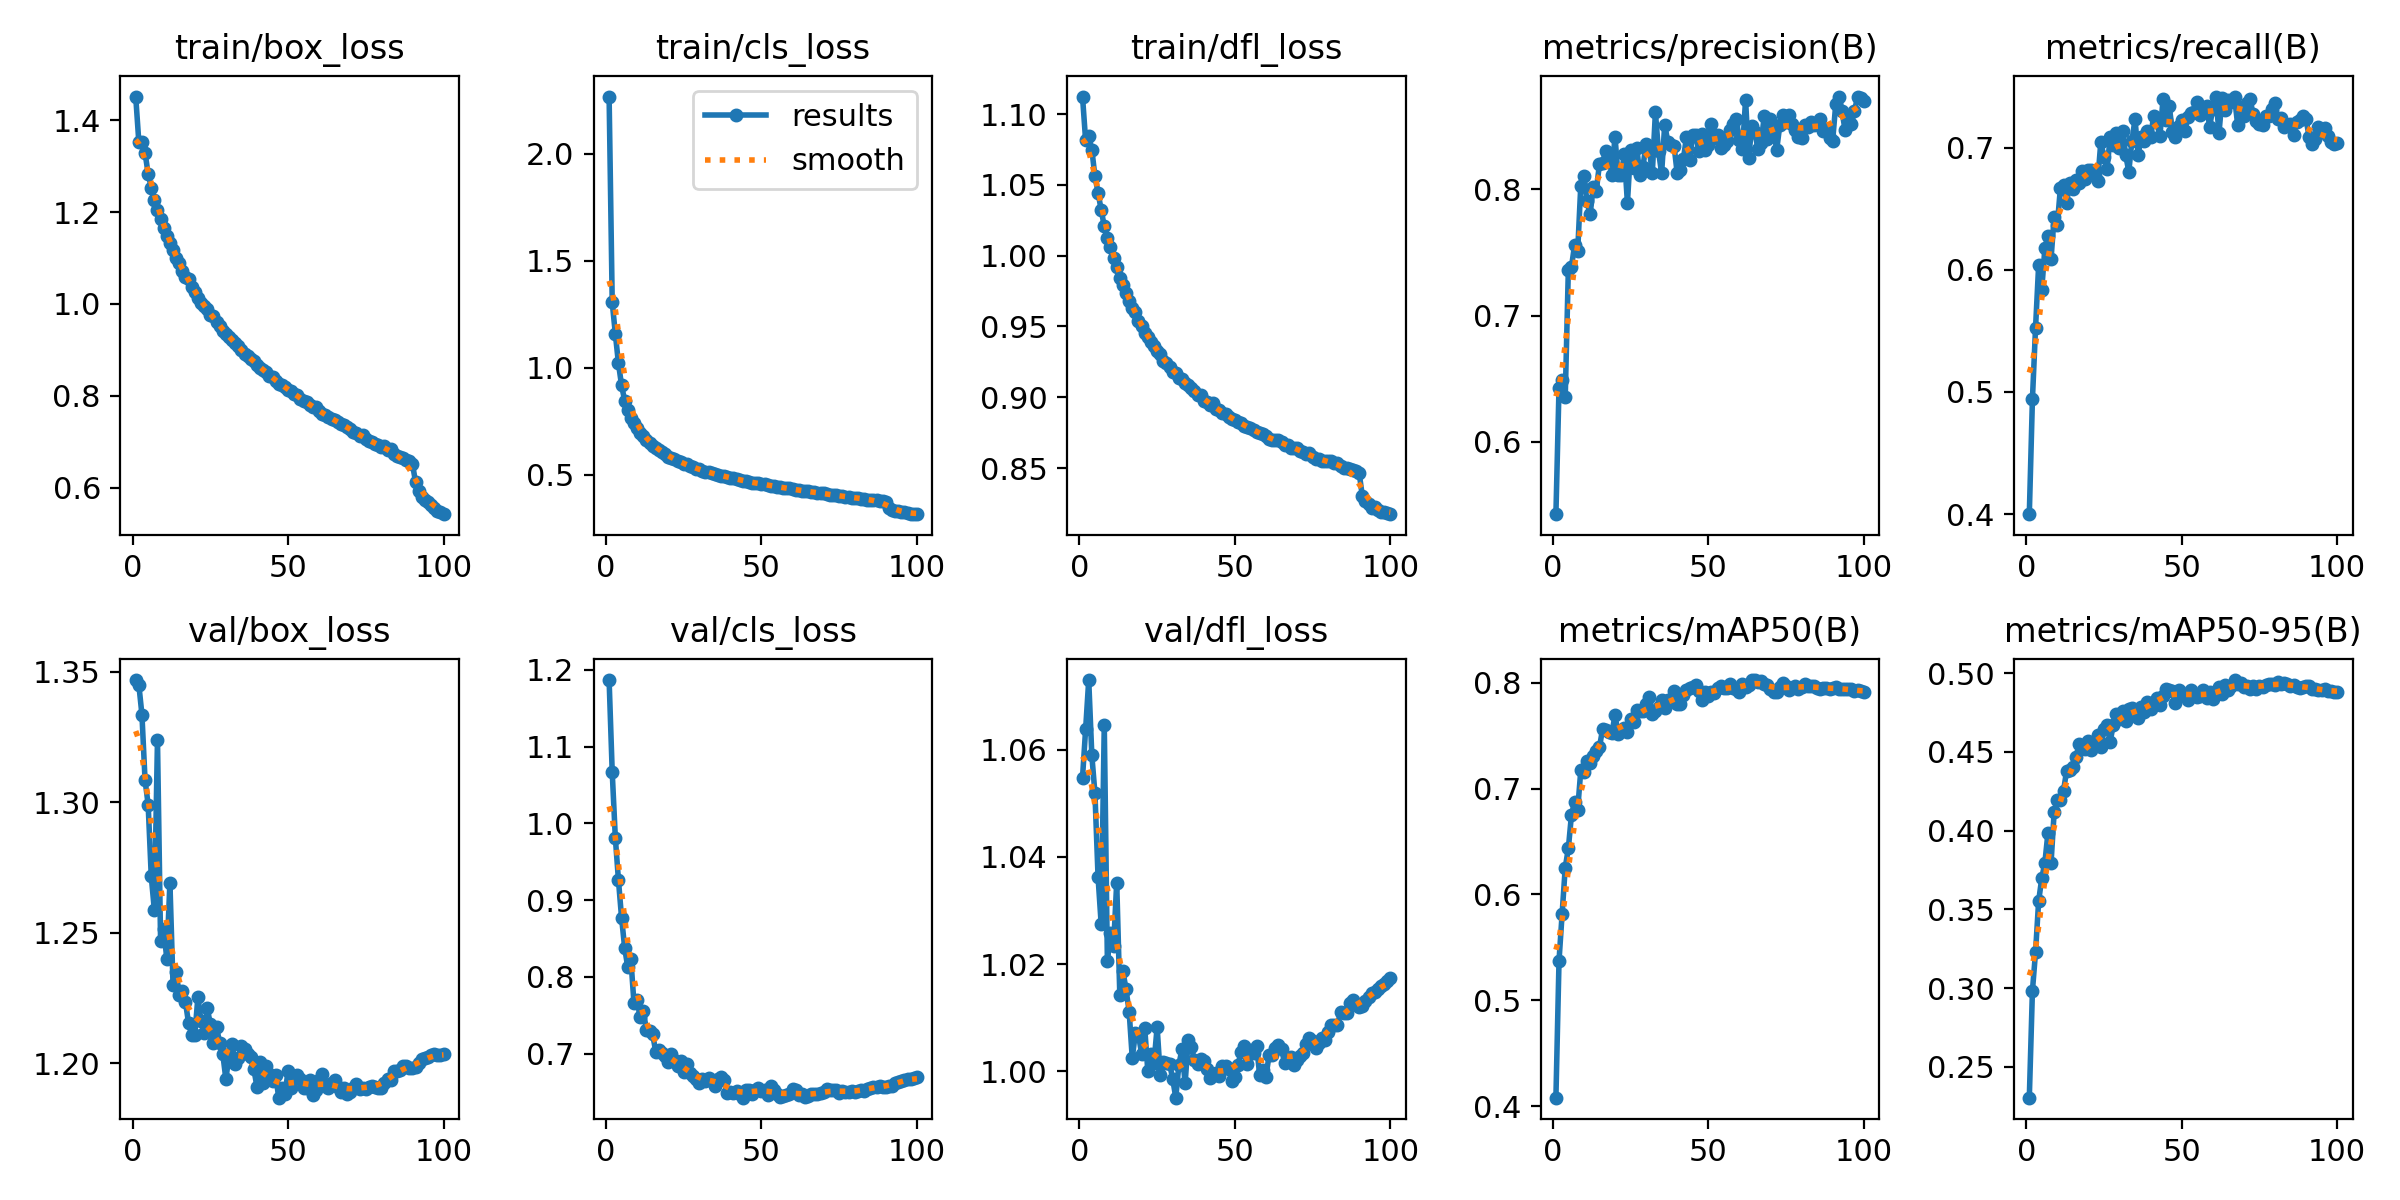

The table this chart was drawn from, first rows:
epoch, time, train/box_loss, train/cls_loss, train/dfl_loss, metrics/precision(B), metrics/recall(B), metrics/mAP50(B), metrics/mAP50-95(B), val/box_loss, val/cls_loss, val/dfl_loss, lr/pg0, lr/pg1, lr/pg2
1, 89.36, 1.452, 2.268, 1.112, 0.5427, 0.4, 0.4081, 0.2305, 1.347, 1.187, 1.055, 0.003321, 0.003321, 0.003321
2, 175, 1.353, 1.307, 1.081, 0.643, 0.4939, 0.5375, 0.2983, 1.345, 1.067, 1.064, 0.006588, 0.006588, 0.006588
3, 263.1, 1.353, 1.16, 1.084, 0.6492, 0.5522, 0.5818, 0.3228, 1.334, 0.9813, 1.073, 0.00979, 0.00979, 0.00979
4, 349.7, 1.329, 1.022, 1.075, 0.6358, 0.6036, 0.6254, 0.3553, 1.309, 0.9263, 1.059, 0.009703, 0.009703, 0.009703
5, 575.7, 1.284, 0.9193, 1.056, 0.7364, 0.5837, 0.6434, 0.3698, 1.299, 0.8773, 1.052, 0.009604, 0.009604, 0.009604
6, 658.3, 1.253, 0.8475, 1.044, 0.7384, 0.6175, 0.6751, 0.3796, 1.272, 0.8379, 1.036, 0.009505, 0.009505, 0.009505
7, 745.2, 1.226, 0.8032, 1.032, 0.7556, 0.628, 0.6872, 0.3987, 1.259, 0.8123, 1.028, 0.009406, 0.009406, 0.009406
8, 829.2, 1.205, 0.7671, 1.021, 0.7508, 0.6092, 0.6802, 0.3798, 1.324, 0.8229, 1.065, 0.009307, 0.009307, 0.009307
9, 1054, 1.186, 0.7445, 1.012, 0.8028, 0.6435, 0.7171, 0.4121, 1.247, 0.7654, 1.021, 0.009208, 0.009208, 0.009208
10, 1148, 1.166, 0.7182, 1.006, 0.8102, 0.6364, 0.7158, 0.4196, 1.251, 0.7696, 1.026, 0.009109, 0.009109, 0.009109
11, 1240, 1.147, 0.6971, 0.9981, 0.7903, 0.667, 0.7261, 0.4193, 1.24, 0.7477, 1.023, 0.00901, 0.00901, 0.00901
12, 1328, 1.132, 0.6801, 0.9917, 0.7801, 0.6695, 0.7238, 0.4253, 1.269, 0.7551, 1.035, 0.008911, 0.008911, 0.008911
13, 1417, 1.117, 0.6643, 0.9841, 0.8015, 0.6547, 0.7305, 0.4382, 1.23, 0.7309, 1.014, 0.008812, 0.008812, 0.008812
14, 1632, 1.101, 0.6513, 0.9794, 0.7988, 0.6712, 0.7354, 0.4387, 1.235, 0.7299, 1.019, 0.008713, 0.008713, 0.008713
15, 1734, 1.089, 0.6373, 0.9734, 0.82, 0.6658, 0.739, 0.4405, 1.226, 0.7255, 1.015, 0.008614, 0.008614, 0.008614
16, 1823, 1.072, 0.6252, 0.9682, 0.8208, 0.6731, 0.7559, 0.4465, 1.228, 0.7019, 1.011, 0.008515, 0.008515, 0.008515
17, 1922, 1.059, 0.6155, 0.963, 0.8304, 0.671, 0.7553, 0.4551, 1.223, 0.7049, 1.002, 0.008416, 0.008416, 0.008416
18, 2072, 1.054, 0.6086, 0.9602, 0.8268, 0.6804, 0.7538, 0.453, 1.215, 0.7011, 1.007, 0.008317, 0.008317, 0.008317
19, 2317, 1.038, 0.5956, 0.9537, 0.8112, 0.6739, 0.7522, 0.4519, 1.211, 0.6968, 1.007, 0.008218, 0.008218, 0.008218
20, 2521, 1.025, 0.5853, 0.95, 0.8416, 0.6818, 0.7693, 0.4567, 1.211, 0.689, 1.003, 0.008119, 0.008119, 0.008119
21, 2610, 1.014, 0.5792, 0.9456, 0.8109, 0.6813, 0.752, 0.4512, 1.225, 0.6996, 1.008, 0.00802, 0.00802, 0.00802
22, 2705, 1.002, 0.5728, 0.9424, 0.8111, 0.6786, 0.7548, 0.4547, 1.216, 0.6915, 1, 0.007921, 0.007921, 0.007921
23, 2787, 0.9948, 0.5656, 0.9394, 0.8277, 0.6725, 0.7574, 0.4607, 1.212, 0.6843, 1.003, 0.007822, 0.007822, 0.007822
24, 3023, 0.9881, 0.5583, 0.9362, 0.7892, 0.7047, 0.7536, 0.4532, 1.221, 0.6899, 1.002, 0.007723, 0.007723, 0.007723
25, 3107, 0.9768, 0.5502, 0.9323, 0.831, 0.692, 0.7661, 0.4644, 1.215, 0.6765, 1.008, 0.007624, 0.007624, 0.007624
26, 3209, 0.973, 0.5491, 0.9309, 0.8169, 0.6824, 0.7624, 0.467, 1.208, 0.6857, 0.9993, 0.007525, 0.007525, 0.007525
27, 3340, 0.9612, 0.5394, 0.9259, 0.8328, 0.7083, 0.7743, 0.4564, 1.214, 0.6743, 1.002, 0.007426, 0.007426, 0.007426
28, 3462, 0.9521, 0.5359, 0.9244, 0.8111, 0.7019, 0.7728, 0.4672, 1.208, 0.6704, 1.002, 0.007327, 0.007327, 0.007327
29, 3548, 0.9415, 0.5295, 0.9215, 0.8178, 0.7119, 0.7734, 0.4743, 1.204, 0.6673, 1.001, 0.007228, 0.007228, 0.007228
30, 3640, 0.9355, 0.5256, 0.9178, 0.8358, 0.7, 0.78, 0.4711, 1.194, 0.661, 0.9986, 0.007129, 0.007129, 0.007129
31, 3752, 0.9291, 0.5196, 0.9174, 0.8326, 0.7137, 0.7865, 0.4757, 1.203, 0.6671, 0.9951, 0.00703, 0.00703, 0.00703
32, 3835, 0.9209, 0.5151, 0.9139, 0.8126, 0.6937, 0.7703, 0.47, 1.207, 0.6637, 1.001, 0.006931, 0.006931, 0.006931
33, 3918, 0.9141, 0.512, 0.9132, 0.8609, 0.6803, 0.7732, 0.4772, 1.2, 0.6687, 1.004, 0.006832, 0.006832, 0.006832
34, 4003, 0.9075, 0.5077, 0.9104, 0.8299, 0.7055, 0.777, 0.4778, 1.202, 0.6644, 0.9977, 0.006733, 0.006733, 0.006733
35, 4086, 0.8994, 0.5054, 0.9084, 0.8127, 0.7231, 0.7836, 0.4756, 1.207, 0.6583, 1.006, 0.006634, 0.006634, 0.006634
36, 4180, 0.8903, 0.4993, 0.9064, 0.8512, 0.6939, 0.7758, 0.4714, 1.206, 0.6669, 1.005, 0.006535, 0.006535, 0.006535
37, 4263, 0.8865, 0.4955, 0.9043, 0.8373, 0.7086, 0.7836, 0.4785, 1.204, 0.6695, 1.002, 0.006436, 0.006436, 0.006436
38, 4393, 0.8796, 0.4929, 0.9013, 0.8346, 0.7055, 0.7824, 0.4753, 1.202, 0.6656, 1.001, 0.006337, 0.006337, 0.006337
39, 4479, 0.8763, 0.4903, 0.9018, 0.8344, 0.7136, 0.7918, 0.4815, 1.198, 0.6492, 1.002, 0.006238, 0.006238, 0.006238
40, 4603, 0.8678, 0.4867, 0.8974, 0.8128, 0.7082, 0.7802, 0.4773, 1.191, 0.6492, 1.002, 0.006139, 0.006139, 0.006139
41, 4707, 0.8615, 0.4838, 0.8967, 0.8153, 0.726, 0.7803, 0.4815, 1.2, 0.6483, 1, 0.00604, 0.00604, 0.00604
42, 4805, 0.8571, 0.4811, 0.8948, 0.8238, 0.7206, 0.7887, 0.484, 1.193, 0.651, 0.9988, 0.005941, 0.005941, 0.005941
43, 4888, 0.8516, 0.4775, 0.896, 0.8417, 0.7091, 0.7931, 0.4801, 1.199, 0.6473, 0.9995, 0.005842, 0.005842, 0.005842
44, 5167, 0.8421, 0.4731, 0.8915, 0.8229, 0.7394, 0.795, 0.4853, 1.196, 0.6424, 0.9997, 0.005743, 0.005743, 0.005743
45, 5304, 0.8403, 0.4711, 0.8908, 0.8428, 0.7228, 0.7957, 0.4903, 1.193, 0.6521, 0.9992, 0.005644, 0.005644, 0.005644
46, 5519, 0.8326, 0.4664, 0.8889, 0.8429, 0.7343, 0.7976, 0.4891, 1.195, 0.6523, 1.001, 0.005545, 0.005545, 0.005545
47, 5603, 0.8265, 0.4643, 0.8885, 0.8299, 0.7128, 0.7921, 0.489, 1.187, 0.6477, 1.001, 0.005446, 0.005446, 0.005446
48, 5781, 0.8235, 0.4614, 0.8863, 0.844, 0.7082, 0.7836, 0.481, 1.19, 0.6526, 1, 0.005347, 0.005347, 0.005347
49, 5867, 0.8202, 0.4598, 0.8846, 0.831, 0.7175, 0.7909, 0.4894, 1.188, 0.6546, 0.9981, 0.005248, 0.005248, 0.005248
50, 5952, 0.8128, 0.4575, 0.8838, 0.8349, 0.7227, 0.7872, 0.4867, 1.197, 0.6506, 0.999, 0.005149, 0.005149, 0.005149
51, 6036, 0.8102, 0.4555, 0.8824, 0.8519, 0.7131, 0.7915, 0.487, 1.191, 0.653, 1.001, 0.00505, 0.00505, 0.00505
52, 6220, 0.8034, 0.4518, 0.8822, 0.8404, 0.7247, 0.7902, 0.4829, 1.194, 0.646, 1.004, 0.004951, 0.004951, 0.004951
53, 6304, 0.801, 0.4503, 0.8798, 0.8426, 0.7284, 0.7952, 0.4895, 1.196, 0.6573, 1.005, 0.004852, 0.004852, 0.004852
54, 6490, 0.7926, 0.4474, 0.8789, 0.8324, 0.7288, 0.7966, 0.4868, 1.194, 0.652, 1.001, 0.004753, 0.004753, 0.004753
55, 6616, 0.788, 0.4445, 0.8782, 0.8353, 0.7376, 0.7945, 0.4849, 1.19, 0.6469, 1.004, 0.004654, 0.004654, 0.004654
56, 6704, 0.7871, 0.443, 0.8769, 0.8383, 0.7264, 0.7951, 0.4858, 1.19, 0.6432, 1.003, 0.004555, 0.004555, 0.004555
57, 6801, 0.7792, 0.4408, 0.8755, 0.8472, 0.732, 0.7984, 0.4893, 1.194, 0.6451, 1.005, 0.004456, 0.004456, 0.004456
58, 6938, 0.7766, 0.4369, 0.8747, 0.8513, 0.7343, 0.7945, 0.4841, 1.188, 0.6464, 0.9992, 0.004357, 0.004357, 0.004357
59, 7036, 0.7748, 0.437, 0.8741, 0.8553, 0.7171, 0.7938, 0.4878, 1.19, 0.6471, 1, 0.004258, 0.004258, 0.004258
60, 7118, 0.7667, 0.4333, 0.8725, 0.8393, 0.7318, 0.7915, 0.4836, 1.193, 0.6532, 0.999, 0.004159, 0.004159, 0.004159
... 40 more rows
